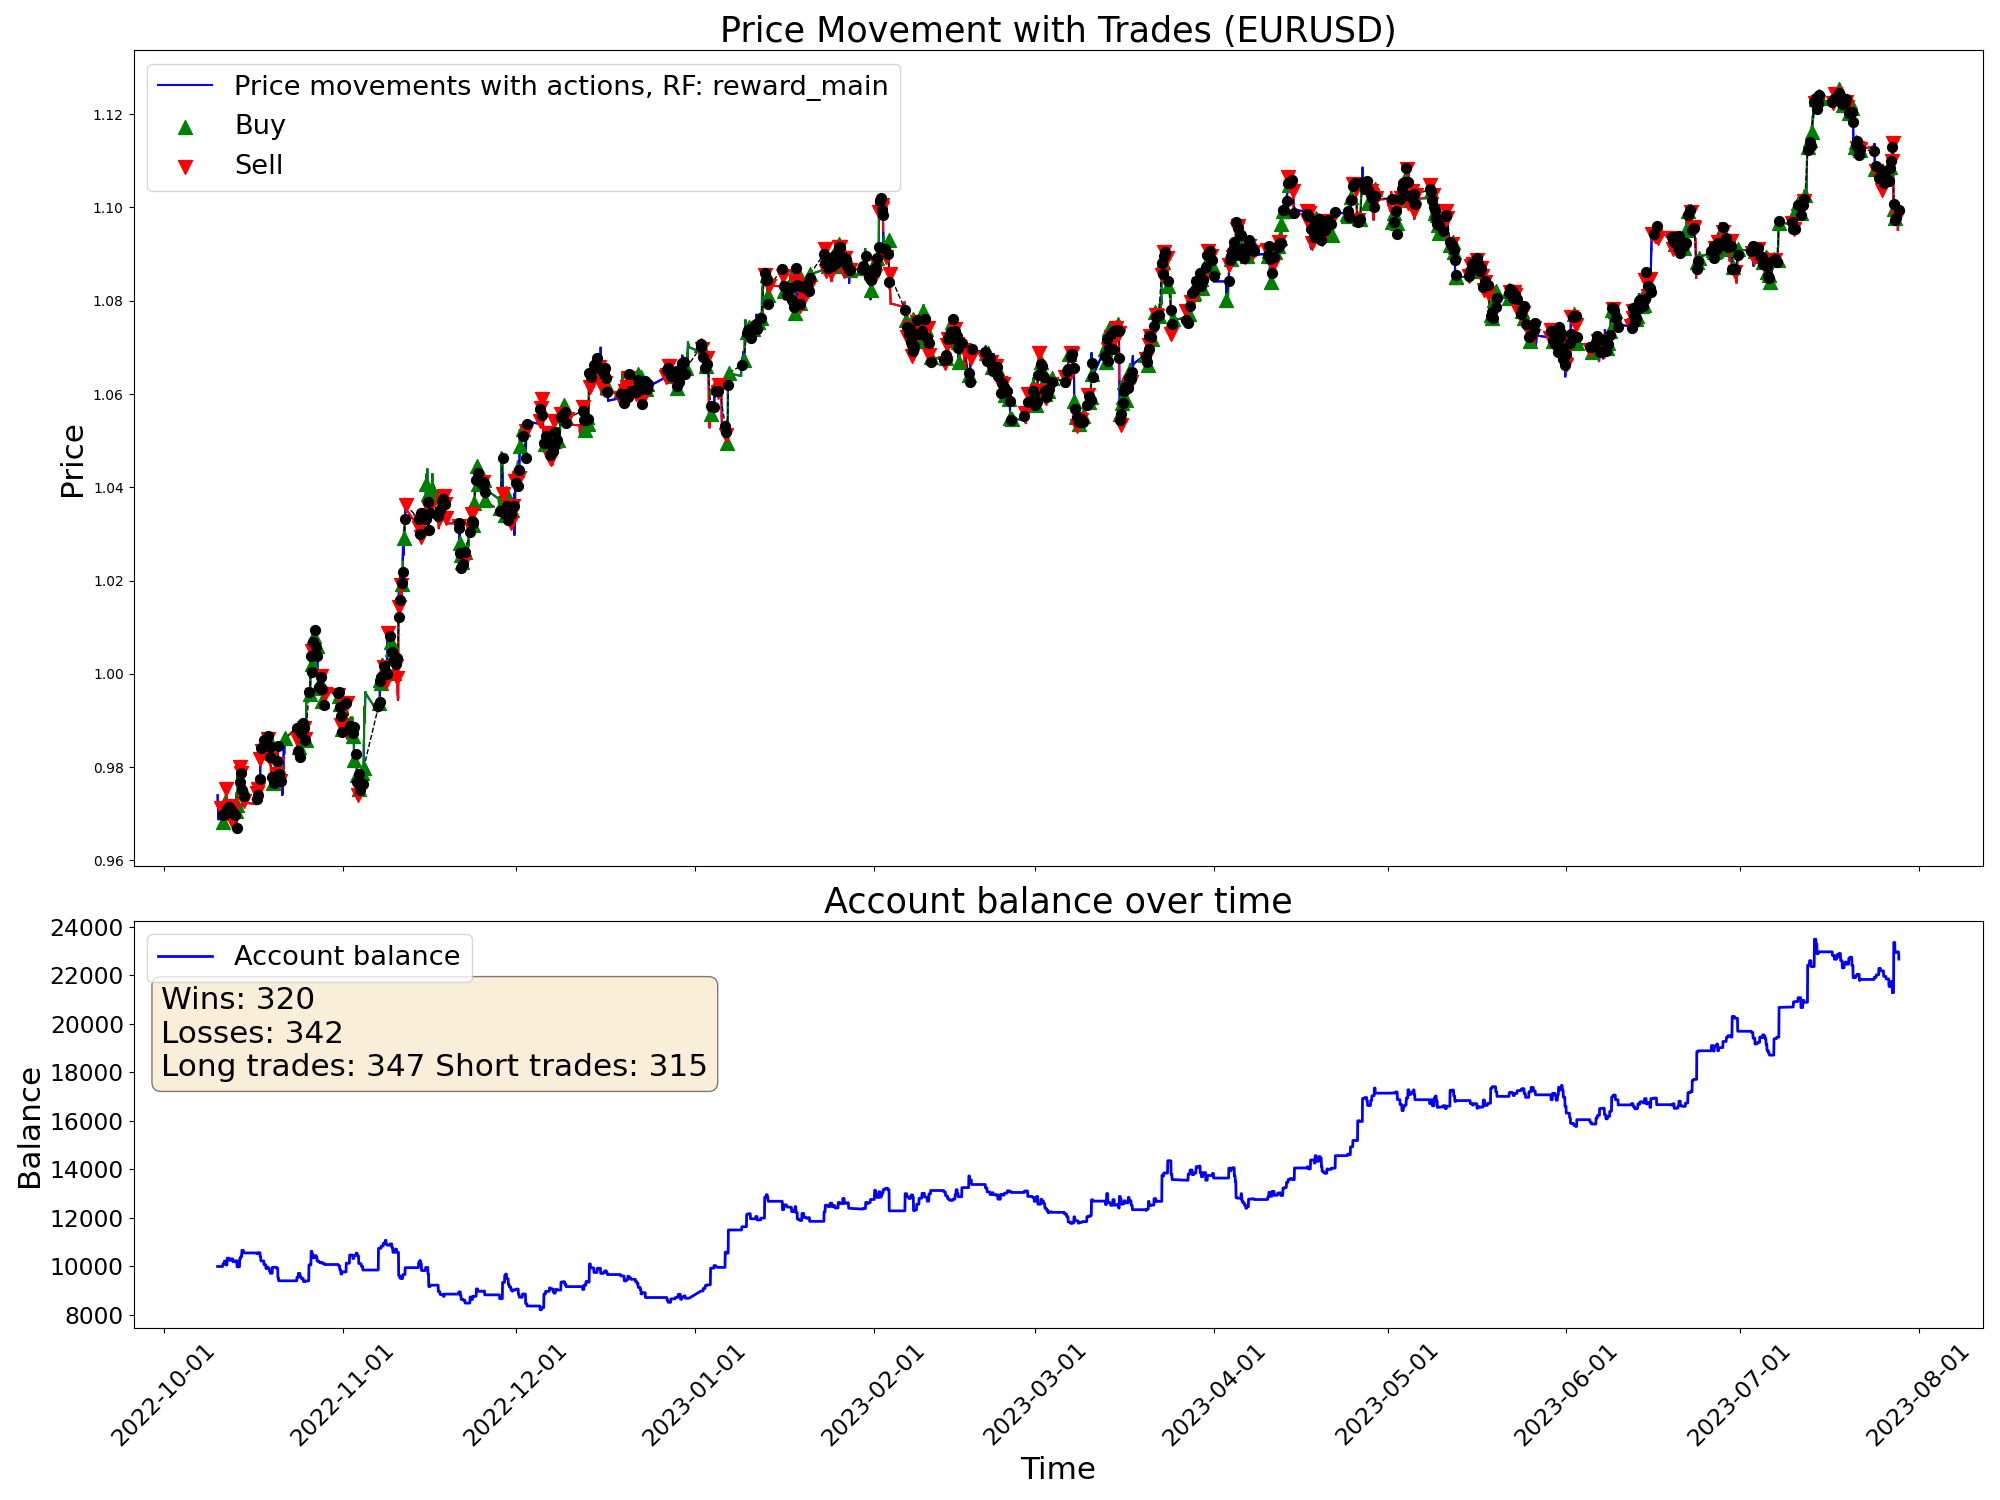

Data behind this chart, as committed beside it:
time, open, high, low, close, tick_volume, actDir, actRisk, eReward, eAccBalance, eWins, eLosses, pType, pOpenPrice, pSLPrice, pTPPrice, pProfit
2022-10-10 07:00:00, 0.9738, 0.9741, 0.9733, 0.974, 1712, 0.0, 0.0, 0.0, 10000, 0, 0, 0, 0.0, 0.0, 0.0, 0.0
2022-10-10 08:00:00, 0.974, 0.9744, 0.9716, 0.9717, 2651, 0.0, 0.0, 0.0, 10000, 0, 0, 0, 0.0, 0.0, 0.0, 0.0
2022-10-10 09:00:00, 0.9717, 0.9734, 0.9717, 0.9719, 3501, 0.0, 0.0, 0.0, 10000, 0, 0, 0, 0.0, 0.0, 0.0, 0.0
2022-10-10 10:00:00, 0.9719, 0.9733, 0.9699, 0.9707, 5068, 0.0, 0.0, 0.0, 10000, 0, 0, 0, 0.0, 0.0, 0.0, 0.0
2022-10-10 11:00:00, 0.9706, 0.9709, 0.9682, 0.9688, 4282, 0.0, 0.0, 0.0, 10000, 0, 0, 0, 0.0, 0.0, 0.0, 0.0
2022-10-10 12:00:00, 0.9689, 0.9709, 0.9689, 0.9707, 4243, 0.0, 0.0, 0.0, 10000, 0, 0, 0, 0.0, 0.0, 0.0, 0.0
2022-10-10 13:00:00, 0.9706, 0.9709, 0.9689, 0.9693, 3277, 0.0, 0.0, 0.0, 10000, 0, 0, 0, 0.0, 0.0, 0.0, 0.0
2022-10-10 14:00:00, 0.9693, 0.9707, 0.9687, 0.9697, 3565, 0.0, 0.0, 0.0, 10000, 0, 0, 0, 0.0, 0.0, 0.0, 0.0
2022-10-10 15:00:00, 0.9697, 0.9719, 0.9694, 0.9715, 4181, 0.0, 0.0, 0.0, 10000, 0, 0, 0, 0.0, 0.0, 0.0, 0.0
2022-10-10 16:00:00, 0.9715, 0.9722, 0.9694, 0.97, 5064, 0.0, 0.0, 0.0, 10000, 0, 0, 0, 0.0, 0.0, 0.0, 0.0
2022-10-10 17:00:00, 0.97, 0.9746, 0.9695, 0.9702, 6551, 0.0, 0.0, 0.0, 10000, 0, 0, 0, 0.0, 0.0, 0.0, 0.0
2022-10-10 18:00:00, 0.9702, 0.9705, 0.9686, 0.9703, 4715, 0.1326, 0.1326, 0.0, 10000, 0, 0, 0, 0.0, 0.0, 0.0, 0.0
2022-10-10 19:00:00, 0.9703, 0.9705, 0.969, 0.9692, 2980, -0.4641, -0.4641, 0.0, 10000, 0, 0, 0, 0.0, 0.0, 0.0, 0.0
2022-10-10 20:00:00, 0.9692, 0.9718, 0.9685, 0.9713, 4054, -0.9626, -0.9626, 0.0, 10000, 0, 0, 2, 0.9713, 0.9728, 0.0, 0.0
2022-10-10 21:00:00, 0.9713, 0.9724, 0.9703, 0.9703, 3310, 1.0, 1.0, 0.0, 10000, 0, 0, 2, 0.9713, 0.9728, 0.0, 0.0
2022-10-10 22:00:00, 0.9703, 0.9709, 0.9701, 0.9702, 2810, 0.4133, 0.4133, 0.0, 10000, 0, 0, 2, 0.9713, 0.9728, 0.0, 0.0
2022-10-10 23:00:00, 0.9702, 0.9707, 0.9702, 0.9703, 807, 0.5057, 0.5057, 0.0, 10000, 0, 0, 2, 0.9713, 0.9728, 0.0, 0.0
2022-10-11 00:00:00, 0.9693, 0.9704, 0.9692, 0.9701, 869, 0.2126, 0.2126, 0.0, 10000, 0, 0, 2, 0.9713, 0.9728, 0.0, 0.0
2022-10-11 01:00:00, 0.9703, 0.9709, 0.9701, 0.9708, 1191, -1.0, -1.0, 0.0, 10000, 0, 0, 2, 0.9713, 0.9728, 0.0, 0.0
2022-10-11 02:00:00, 0.9708, 0.9711, 0.9708, 0.9711, 991, 0.1167, 0.1167, 0.0, 10000, 0, 0, 2, 0.9713, 0.9728, 0.0, 0.0
2022-10-11 03:00:00, 0.9711, 0.9722, 0.9699, 0.972, 3338, -1.0, -1.0, 0.0, 10000, 0, 0, 2, 0.9713, 0.9728, 0.0, 0.0
2022-10-11 04:00:00, 0.972, 0.9721, 0.9692, 0.9697, 4667, 0.1027, 0.1027, 0.0, 10000, 0, 0, 2, 0.9713, 0.9728, 0.0, 0.0
2022-10-11 05:00:00, 0.9697, 0.97, 0.9681, 0.9687, 3742, 0.8869, 0.8869, 0.0, 10106, 1, 0, 0, 0.0, 0.0, 0.0, 106.2
2022-10-11 06:00:00, 0.9687, 0.9696, 0.9682, 0.9682, 2776, 0.5155, 0.5155, 0.0, 10106, 1, 0, 1, 0.9682, 0.9668, 0.0, 0.0
2022-10-11 07:00:00, 0.9682, 0.9685, 0.9671, 0.9677, 2404, 0.9463, 0.9463, 0.0, 10106, 1, 0, 1, 0.9682, 0.9668, 0.0, 0.0
2022-10-11 08:00:00, 0.9677, 0.9688, 0.9676, 0.9686, 2270, 0.503, 0.503, 0.0, 10106, 1, 0, 1, 0.9682, 0.9668, 0.0, 0.0
2022-10-11 09:00:00, 0.9686, 0.9703, 0.9675, 0.9691, 4724, 0.2866, 0.2866, 0.0, 10106, 1, 0, 1, 0.9682, 0.9668, 0.0, 0.0
2022-10-11 10:00:00, 0.969, 0.9725, 0.9689, 0.9699, 6364, 0.03491, 0.03491, 0.0, 10106, 1, 0, 1, 0.9682, 0.9668, 0.0, 0.0
2022-10-11 11:00:00, 0.9699, 0.972, 0.9697, 0.9708, 4580, -0.6273, -0.6273, 0.0, 10219, 2, 0, 0, 0.0, 0.0, 0.0, 112.7
2022-10-11 12:00:00, 0.9708, 0.9719, 0.9697, 0.9699, 4010, -0.1046, -0.1046, 0.0, 10219, 2, 0, 0, 0.0, 0.0, 0.0, 0.0
2022-10-11 13:00:00, 0.9699, 0.972, 0.9692, 0.9718, 4363, 0.2182, 0.2182, 0.0, 10219, 2, 0, 0, 0.0, 0.0, 0.0, 0.0
2022-10-11 14:00:00, 0.9717, 0.9738, 0.9715, 0.9725, 4957, 0.908, 0.908, 0.0, 10219, 2, 0, 1, 0.9725, 0.971, 0.0, 0.0
2022-10-11 15:00:00, 0.9725, 0.9732, 0.9718, 0.972, 4820, -0.3267, -0.3267, 0.0, 10219, 2, 0, 1, 0.9725, 0.971, 0.0, 0.0
2022-10-11 16:00:00, 0.972, 0.9721, 0.9699, 0.9702, 5607, 1.0, 1.0, 0.0, 10219, 2, 0, 1, 0.9725, 0.971, 0.0, 0.0
2022-10-11 17:00:00, 0.9702, 0.972, 0.9691, 0.9707, 6393, -0.2729, -0.2729, 0.0, 10064, 2, 1, 0, 0.0, 0.0, 0.0, -154.7
2022-10-11 18:00:00, 0.9707, 0.9763, 0.9707, 0.9756, 5191, -0.2094, -0.2094, 0.0, 10064, 2, 1, 0, 0.0, 0.0, 0.0, 0.0
2022-10-11 19:00:00, 0.9756, 0.9775, 0.9744, 0.9765, 4691, 0.09126, 0.09126, 0.0, 10064, 2, 1, 0, 0.0, 0.0, 0.0, 0.0
2022-10-11 20:00:00, 0.9766, 0.9767, 0.9749, 0.9752, 3787, -1.0, -1.0, 0.0, 10064, 2, 1, 2, 0.9752, 0.9767, 0.0, 0.0
2022-10-11 21:00:00, 0.9752, 0.9753, 0.9706, 0.9709, 4288, -0.09861, -0.09861, 0.0, 10064, 2, 1, 2, 0.9752, 0.9767, 0.0, 0.0
2022-10-11 22:00:00, 0.9709, 0.9715, 0.9694, 0.971, 5561, 0.1887, 0.1887, 0.0, 10064, 2, 1, 2, 0.9752, 0.9767, 0.0, 0.0
2022-10-11 23:00:00, 0.971, 0.9712, 0.9702, 0.9705, 1712, 0.8869, 0.8869, 0.0, 10344, 3, 1, 0, 0.0, 0.0, 0.0, 279.5
2022-10-12 00:00:00, 0.9706, 0.9707, 0.9701, 0.9702, 528, -0.662, -0.662, 0.0, 10344, 3, 1, 2, 0.9702, 0.9717, 0.0, 0.0
2022-10-12 01:00:00, 0.9704, 0.9718, 0.9704, 0.9714, 1187, 1.0, 1.0, 0.0, 10344, 3, 1, 2, 0.9702, 0.9717, 0.0, 0.0
2022-10-12 02:00:00, 0.9714, 0.9714, 0.9699, 0.9701, 1404, -0.5517, -0.5517, 0.0, 10344, 3, 1, 2, 0.9702, 0.9717, 0.0, 0.0
2022-10-12 03:00:00, 0.97, 0.971, 0.969, 0.9703, 3592, -1.0, -1.0, 0.0, 10344, 3, 1, 2, 0.9702, 0.9717, 0.0, 0.0
2022-10-12 04:00:00, 0.9703, 0.9712, 0.9683, 0.9691, 4475, -0.2322, -0.2322, 0.0, 10344, 3, 1, 2, 0.9702, 0.9717, 0.0, 0.0
2022-10-12 05:00:00, 0.9691, 0.9699, 0.9683, 0.9699, 3130, -0.1613, -0.1613, 0.0, 10344, 3, 1, 2, 0.9702, 0.9717, 0.0, 0.0
2022-10-12 06:00:00, 0.97, 0.9701, 0.9693, 0.9698, 2360, 0.05526, 0.05526, 0.0, 10344, 3, 1, 2, 0.9702, 0.9717, 0.0, 0.0
2022-10-12 07:00:00, 0.9698, 0.9735, 0.9697, 0.9715, 4300, 0.4352, 0.4352, 0.0, 10344, 3, 1, 2, 0.9702, 0.9717, 0.0, 0.0
2022-10-12 08:00:00, 0.9715, 0.9724, 0.9706, 0.9721, 3436, 1.0, 1.0, 0.0, 10257, 3, 2, 0, 0.0, 0.0, 0.0, -86.65
2022-10-12 09:00:00, 0.9721, 0.9733, 0.9715, 0.9721, 4850, -0.298, -0.298, 0.0, 10257, 3, 2, 0, 0.0, 0.0, 0.0, 0.0
2022-10-12 10:00:00, 0.9722, 0.9726, 0.9696, 0.9707, 6676, 0.01011, 0.01011, 0.0, 10257, 3, 2, 0, 0.0, 0.0, 0.0, 0.0
2022-10-12 11:00:00, 0.9707, 0.9725, 0.9702, 0.9704, 4845, -0.3836, -0.3836, 0.0, 10257, 3, 2, 0, 0.0, 0.0, 0.0, 0.0
2022-10-12 12:00:00, 0.9704, 0.9717, 0.9698, 0.9709, 4268, -0.1298, -0.1298, 0.0, 10257, 3, 2, 0, 0.0, 0.0, 0.0, 0.0
2022-10-12 13:00:00, 0.9708, 0.9717, 0.9705, 0.9716, 3446, -0.9501, -0.9501, 0.0, 10257, 3, 2, 2, 0.9716, 0.9731, 0.0, 0.0
2022-10-12 14:00:00, 0.9716, 0.972, 0.9702, 0.9708, 3760, 0.6475, 0.6475, 0.0, 10257, 3, 2, 2, 0.9716, 0.9731, 0.0, 0.0
2022-10-12 15:00:00, 0.9708, 0.9712, 0.9687, 0.9705, 5809, 1.0, 1.0, 0.0, 10313, 4, 2, 0, 0.0, 0.0, 0.0, 55.86
2022-10-12 16:00:00, 0.9706, 0.9711, 0.969, 0.969, 5585, -0.2106, -0.2106, 0.0, 10313, 4, 2, 0, 0.0, 0.0, 0.0, 0.0
2022-10-12 17:00:00, 0.9691, 0.9705, 0.9668, 0.9701, 6534, -0.3466, -0.3466, 0.0, 10313, 4, 2, 0, 0.0, 0.0, 0.0, 0.0
2022-10-12 18:00:00, 0.9702, 0.9709, 0.969, 0.9691, 4695, 0.3123, 0.3123, 0.0, 10313, 4, 2, 0, 0.0, 0.0, 0.0, 0.0
... 4,940 more rows
